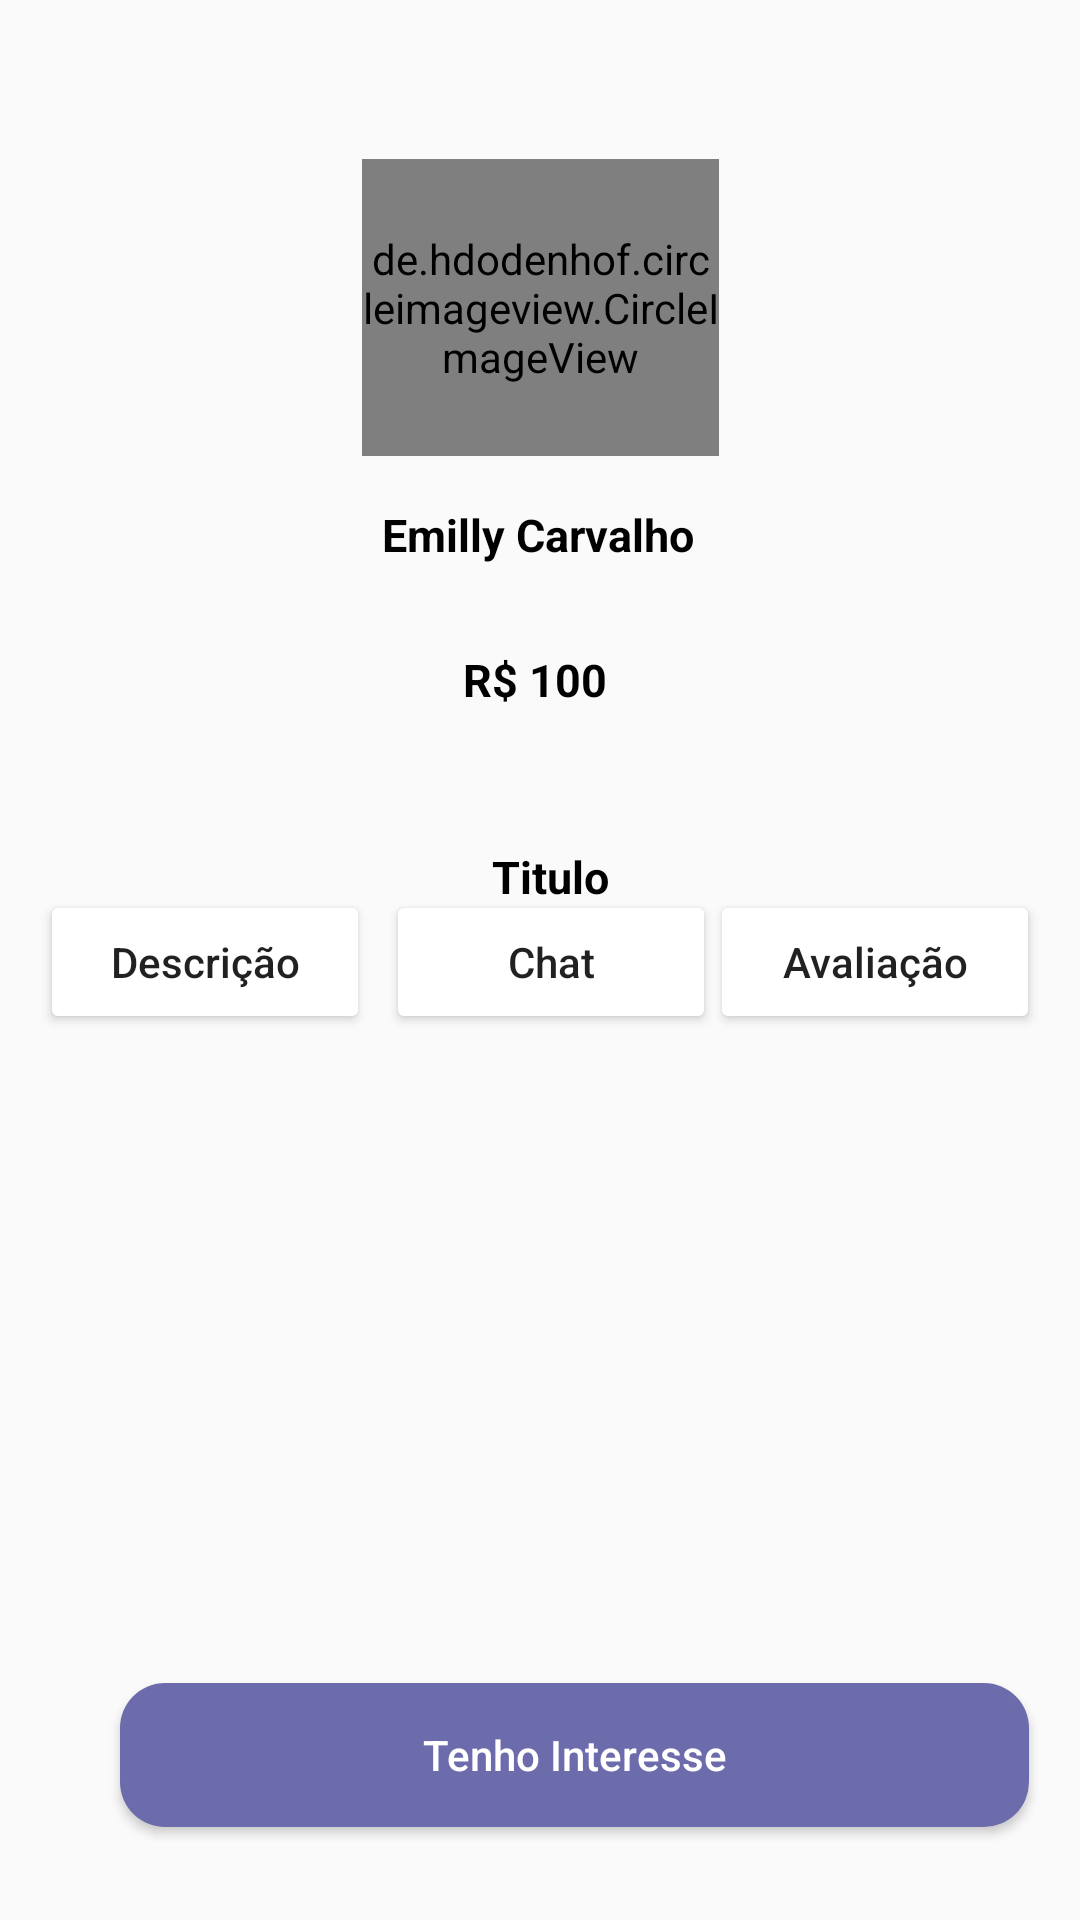

Produce the Android XML layout that renders to this screen, including the resource entries it uses.
<!-- AndroidManifest.xml: application theme Theme.Manoaplicativo -->
<!-- res/layout/fragment_expandir_publicacao.xml -->
<?xml version="1.0" encoding="utf-8"?>
<FrameLayout xmlns:android="http://schemas.android.com/apk/res/android"
    xmlns:app="http://schemas.android.com/apk/res-auto"
    xmlns:tools="http://schemas.android.com/tools"
    android:layout_width="match_parent"
    android:layout_height="match_parent"
    tools:context=".fragmentos.Expandir_publicacao">

    <androidx.constraintlayout.widget.ConstraintLayout
        android:layout_width="match_parent"
        android:layout_height="match_parent">


        <de.hdodenhof.circleimageview.CircleImageView
            android:id="@+id/circleImageView"
            android:layout_width="119dp"
            android:layout_height="99dp"
            android:src="@drawable/ic_launcher_background"
            app:layout_constraintBottom_toTopOf="@+id/uNome"
            app:layout_constraintEnd_toEndOf="parent"
            app:layout_constraintStart_toStartOf="parent"
            app:layout_constraintTop_toTopOf="parent"
            app:layout_constraintVertical_bias="0.768" />

        <TextView
            android:id="@+id/uNome"
            android:layout_width="wrap_content"
            android:layout_height="wrap_content"
            android:layout_marginTop="168dp"
            android:text="Emilly Carvalho"
            android:textColor="@color/black"
            android:textSize="15sp"
            android:textStyle="bold"
            app:layout_constraintEnd_toEndOf="parent"
            app:layout_constraintHorizontal_bias="0.498"
            app:layout_constraintStart_toStartOf="parent"
            app:layout_constraintTop_toTopOf="parent" />


        <TextView
            android:id="@+id/valor"
            android:layout_width="50dp"
            android:layout_height="wrap_content"
            android:layout_marginTop="28dp"
            android:text="R$ 100"
            android:textColor="@color/black"
            android:textSize="15sp"
            android:textStyle="bold"
            app:layout_constraintEnd_toEndOf="parent"
            app:layout_constraintHorizontal_bias="0.498"
            app:layout_constraintStart_toStartOf="parent"
            app:layout_constraintTop_toBottomOf="@+id/uNome" />

        <Button
            android:id="@+id/btndescricao"
            android:layout_width="110dp"
            android:layout_height="48dp"
            android:layout_marginTop="60dp"
            android:backgroundTint="@color/white"
            android:text="Descrição"
            android:textAllCaps="false"
            app:layout_constraintEnd_toEndOf="parent"
            app:layout_constraintHorizontal_bias="0.053"
            app:layout_constraintStart_toStartOf="parent"
            app:layout_constraintTop_toBottomOf="@+id/valor" />

        <Button
            android:id="@+id/btnAvaliacao"
            android:layout_width="110dp"
            android:layout_height="48dp"
            android:layout_marginTop="60dp"
            android:backgroundTint="@color/white"
            android:text="Avaliação"
            android:textAllCaps="false"
            app:layout_constraintEnd_toEndOf="parent"
            app:layout_constraintHorizontal_bias="0.946"
            app:layout_constraintStart_toStartOf="parent"
            app:layout_constraintTop_toBottomOf="@+id/valor" />

        <Button
            android:id="@+id/btnChat"
            android:layout_width="110dp"
            android:layout_height="48dp"
            android:layout_marginTop="60dp"
            android:backgroundTint="@color/white"
            android:text="Chat"
            android:textAllCaps="false"
            app:layout_constraintEnd_toEndOf="parent"
            app:layout_constraintHorizontal_bias="0.514"
            app:layout_constraintStart_toStartOf="parent"
            app:layout_constraintTop_toBottomOf="@+id/valor" />

        <FrameLayout
            android:id="@+id/framePerfil"
            android:layout_width="413dp"
            android:layout_height="382dp"
            app:layout_constraintBottom_toBottomOf="parent"
            app:layout_constraintEnd_toEndOf="parent"
            app:layout_constraintStart_toStartOf="parent" >

            <RelativeLayout
                android:layout_width="413dp"
                android:layout_height="382dp">

                <TextView
                    android:id="@+id/titulo"
                    android:layout_width="wrap_content"
                    android:layout_height="wrap_content"
                    android:layout_alignParentStart="true"
                    android:layout_alignParentTop="true"
                    android:layout_alignParentEnd="true"
                    android:layout_marginStart="190dp"
                    android:layout_marginTop="24dp"
                    android:layout_marginEnd="184dp"
                    android:text="Titulo"
                    android:textColor="@color/black"
                    android:textSize="15sp"
                    android:textStyle="bold" />

                <TextView
                    android:id="@+id/descricao"
                    android:layout_width="371dp"
                    android:layout_height="204dp"
                    android:layout_below="@+id/titulo"
                    android:layout_alignParentStart="true"
                    android:layout_alignParentEnd="true"
                    android:layout_marginStart="16dp"
                    android:layout_marginTop="31dp"
                    android:layout_marginEnd="16dp" />

                <Button
                    android:id="@+id/btnTenhoInteresse"
                    android:layout_width="314dp"
                    style="@style/botao"
                    android:layout_height="wrap_content"
                    android:layout_alignParentStart="true"
                    android:layout_alignParentEnd="true"
                    android:layout_alignParentBottom="true"
                    android:layout_marginStart="66dp"
                    android:layout_marginEnd="44dp"
                    android:textColor="@color/white"
                    android:layout_marginBottom="31dp"
                    android:text="Tenho Interesse"
                    android:textAllCaps="false" />


            </RelativeLayout>

        </FrameLayout>

    </androidx.constraintlayout.widget.ConstraintLayout>

</FrameLayout>
<!-- resources referenced by this layout -->
<resources>
  <color name="black">#FF000000</color>
  <color name="white">#FFFFFFFF</color>
  <style name="botao">
          <item name="android:background">@drawable/botao</item>
          <item name="android:layout_width">match_parent</item>
          <item name="android:layout_height">wrap_content</item>
          <item name="android:padding">14dp</item>
          <item name="android:layout_marginLeft">40dp</item>
          <item name="android:layout_marginRight">40dp</item>
      </style>
  <style name="Theme.Manoaplicativo" parent="Theme.AppCompat.Light.NoActionBar">
          
          <item name="colorPrimary">@color/purple_500</item>
          <item name="colorPrimaryVariant">@color/purple_700</item>
          <item name="colorOnPrimary">@color/white</item>
          
          <item name="colorSecondary">@color/teal_200</item>
          <item name="colorSecondaryVariant">@color/teal_700</item>
          <item name="colorOnSecondary">@color/black</item>
          
          <item name="android:statusBarColor">?attr/colorPrimaryVariant</item>
          
      </style>
  <!-- drawable botao (drawable) -->
  <?xml version="1.0" encoding="utf-8"?>
  <selector xmlns:android="http://schemas.android.com/apk/res/android">
  
      <item>
          <shape android:shape="rectangle">
              <solid android:color="@color/roxo_claro"/>
              <corners android:radius="15dp"/>
          </shape>
      </item>
  
  </selector>
  <color name="purple_500">#FF6200EE</color>
  <color name="purple_700">#FF3700B3</color>
  <color name="teal_200">#FF03DAC5</color>
  <color name="teal_700">#FF018786</color>
  <color name="roxo_claro">#6C6CAC</color>
</resources>
